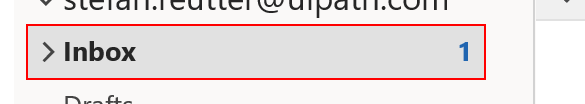
Task: Demo Scalability Framework library
Workflow: ShowOutlookMailFolder

Step 1: click on the element '{{folder}}*' in window '*Outlook' (outlook.exe)
